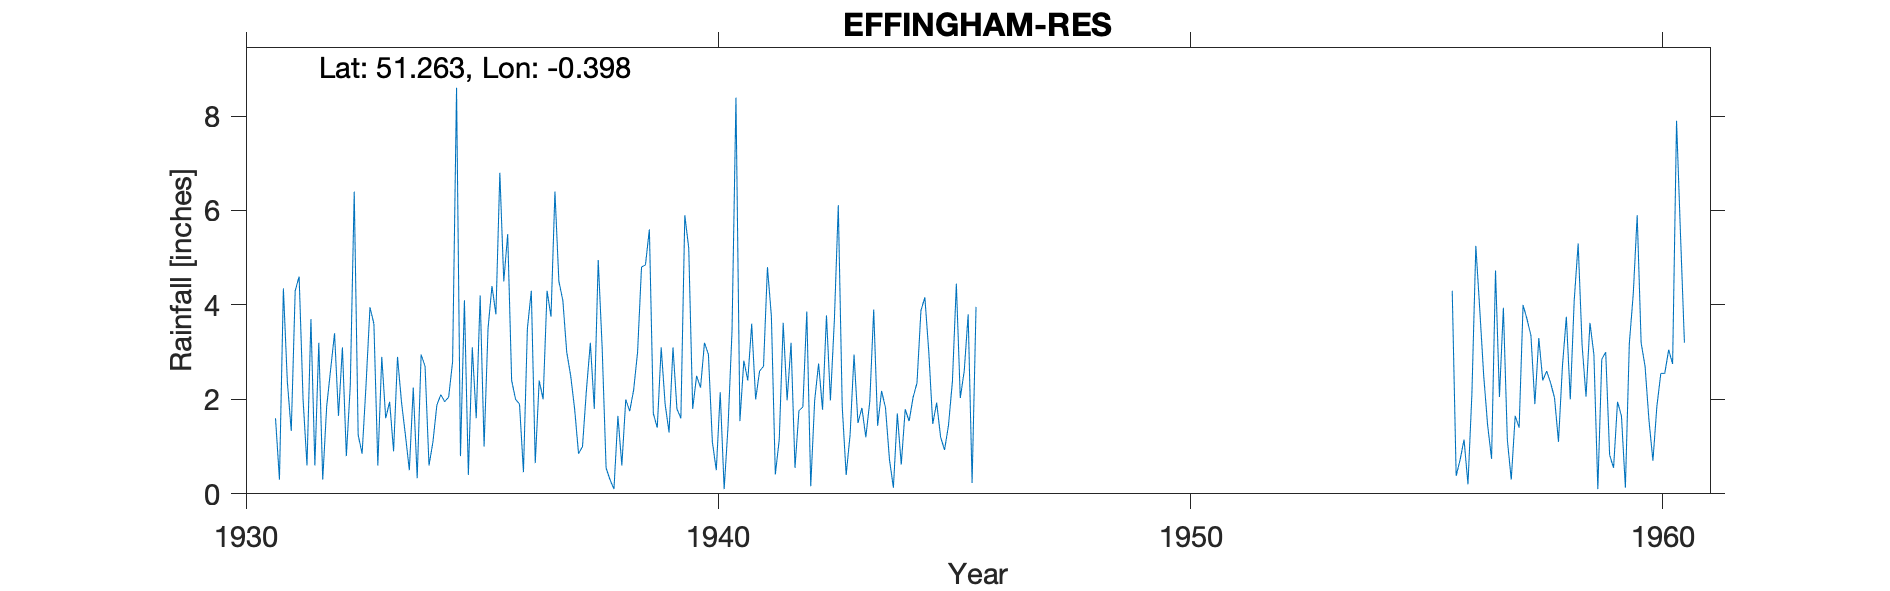

Source data for this figure (header and first rows):
EFFINGHAM-RES, , , , , , , , , , , , , , , , , , , , , , , 
Grid ref, TQ119527, Long, -0.3976, Lat, 51.26, Elevation, 363, ft, , , , , , , , , , , , , , , 
Station no, 125/5, , , , , , , , , , , , , , , , , , , , , , 
, 1931, 1932, 1933, 1934, 1935, 1936, 1937, 1938, 1939, 1940, 1941, 1942, 1943, 1944, 1945, 1946, 1947, 1948, 1949, 1950, 1951, 1952, 1953
January, , 3.2, 2.3, 2.25, 0.8, 5.5, 6.4, 3.1, 5.6, 2.5, 2.82, 3.2, 6.11, 1.82, 1.48, , , , , , , , 
February, 1.6, 0.3, 3.95, 0.33, 4.1, 2.4, 4.5, 0.55, 1.7, 2.25, 2.4, 0.55, 1.85, 0.73, 1.93, , , , , , , , 
March, 0.3, 1.85, 3.6, 2.95, 0.4, 2, 4.1, 0.3, 1.4, 3.2, 3.6, 1.76, 0.4, 0.13, 1.2, , , , , , , , 
April, 4.35, 2.63, 0.6, 2.7, 3.1, 1.9, 3, 0.1, 3.1, 2.95, 2, 1.84, 1.25, 1.7, 0.93, , , , , , , , 
May, 2.38, 3.4, 2.9, 0.6, 1.6, 0.46, 2.5, 1.65, 1.9, 1.1, 2.6, 3.86, 2.95, 0.62, 1.45, , , , , , , , 
June, 1.33, 1.65, 1.6, 1.1, 4.2, 3.5, 1.8, 0.6, 1.3, 0.5, 2.7, 0.16, 1.5, 1.79, 2.38, , , , , , , , 
July, 4.3, 3.1, 1.95, 1.88, 1, 4.3, 0.85, 2, 3.1, 2.15, 4.8, 1.98, 1.82, 1.54, 4.45, , , , , , , , 
August, 4.6, 0.8, 0.9, 2.1, 3.5, 0.65, 1, 1.75, 1.8, 0.1, 3.76, 2.76, 1.2, 2.04, 2.03, , , , , , , , 
September, 2, 2.3, 2.9, 1.95, 4.4, 2.4, 2.2, 2.2, 1.6, 1.45, 0.41, 1.78, 1.95, 2.35, 2.6, , , , , , , , 
October, 0.6, 6.4, 1.95, 2.05, 3.8, 2, 3.2, 3, 5.9, 3.45, 1.15, 3.78, 3.9, 3.88, 3.8, , , , , , , , 
November, 3.7, 1.25, 1.25, 2.8, 6.8, 4.3, 1.8, 4.8, 5.2, 8.39, 3.62, 1.98, 1.44, 4.16, 0.23, , , , , , , , 
December, 0.6, 0.85, 0.5, 8.6, 4.5, 3.75, 4.95, 4.85, 1.8, 1.54, 1.98, 3.67, 2.18, 3, 3.96, , , , , , , , 
Total, , 27.73, 24.4, 29.31, 38.2, 33.16, 36.3, 24.9, 34.4, 29.58, 31.84, 27.32, 26.55, 23.76, 26.44, , , , , , , , 
1931 Jan part estimated probably station…, , , , , , , , , , , , , , , , , , , , , , , 
1946 Monthly records Not printed Low, , , , , , , , , , , , , , , , , , , , , , , 
1947 June 27 Gauge tested and found soun…, , , , , , , , , , , , , , , , , , , , , , , 
1947 Jan Mar Adjusted for snow Printed w…, , , , , , , , , , , , , , , , , , , , , , , 
1948 Not printed Low, , , , , , , , , , , , , , , , , , , , , , , 
1949 May 16 Engineer states gauge defect…, , , , , , , , , , , , , , , , , , , , , , , 
1950 Gauge tested and found to be sound, , , , , , , , , , , , , , , , , , , , , , , 
1950 Total looks rather low. Printed wit…, , , , , , , , , , , , , , , , , , , , , , , 
1955 Jan 25 Inspection Gauge leaks badly…, , , , , , , , , , , , , , , , , , , , , , , 
1946-1955 removed due to questionable da…, , , , , , , , , , , , , , , , , , , , , , , 
SRC_ID 6536, , , , , , , , , , , , , , , , , , , , , , , 
1931-1988, , , , , , , , , , , , , , , , , , , , , , , 
